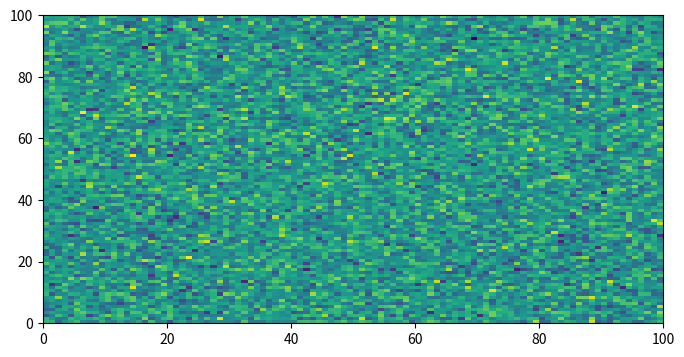
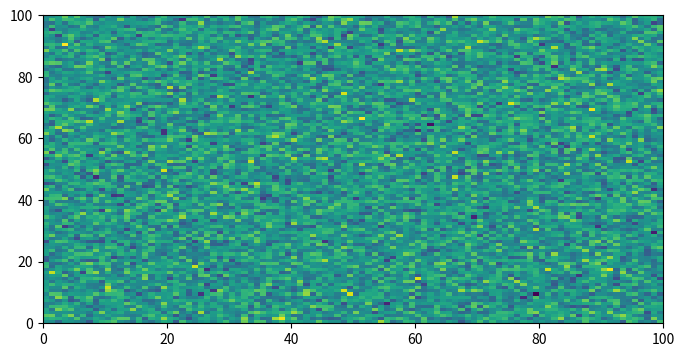
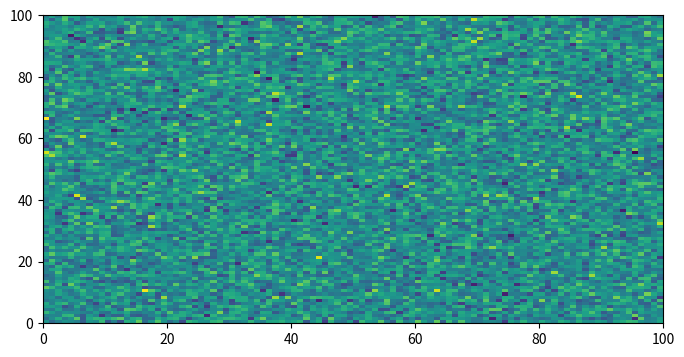
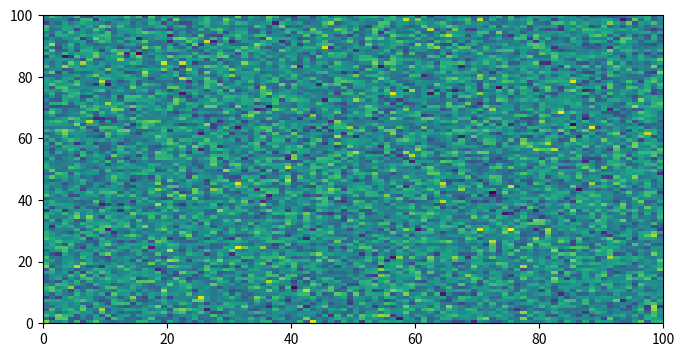

The script that saved these images, in order:
"""
Force plots to be displayed on separate lines
=============================================
This example demonstrates how the visualisation of multiple plots produced from a single
code block can be controlled. The default behaviour is to stack plots side-by-side,
however this can be overridden to display each plot created by the code block on a
separate line, preserving their size.

There are two config options to control this behaviour:
 - a file-wide ``sphinx_gallery_multi_image`` variable
 - a code block-specific ``sphinx_gallery_multi_image_block`` variable

Setting these variables to ``"single"`` will force plots to be displayed on separate
lines. Default behaviour is to treat these variables as being set to ``"multi"``.

Below we demonstrate how the file-wide ``sphinx_gallery_multi_image`` variable can be
used to display plots on separate lines.
"""

# [redacted]
# License: BSD 3 clause

# sphinx_gallery_multi_image = "single"

import matplotlib.pyplot as plt
import numpy as np

# %%

# Plots will be shown on separate lines

fig, ax = plt.subplots(1, 1, figsize=(8, 4))
ax.pcolormesh(np.random.randn(100, 100))

fig, ax = plt.subplots(1, 1, figsize=(8, 4))
ax.pcolormesh(np.random.randn(100, 100))

########################################################################################
# Now, we show how the ``sphinx_gallery_multi_image_block`` variable can be used to
# control the behaviour for a specific code block, here reverting to the default
# behaviour of stacking plots side-by-side.

# %%

# sphinx_gallery_multi_image_block = "multi"
# ↑↑↑ Return to default behaviour for just this cell

fig, ax = plt.subplots(1, 1, figsize=(8, 4))
ax.pcolormesh(np.random.randn(100, 100))

fig, ax = plt.subplots(1, 1, figsize=(8, 4))
ax.pcolormesh(np.random.randn(100, 100))
